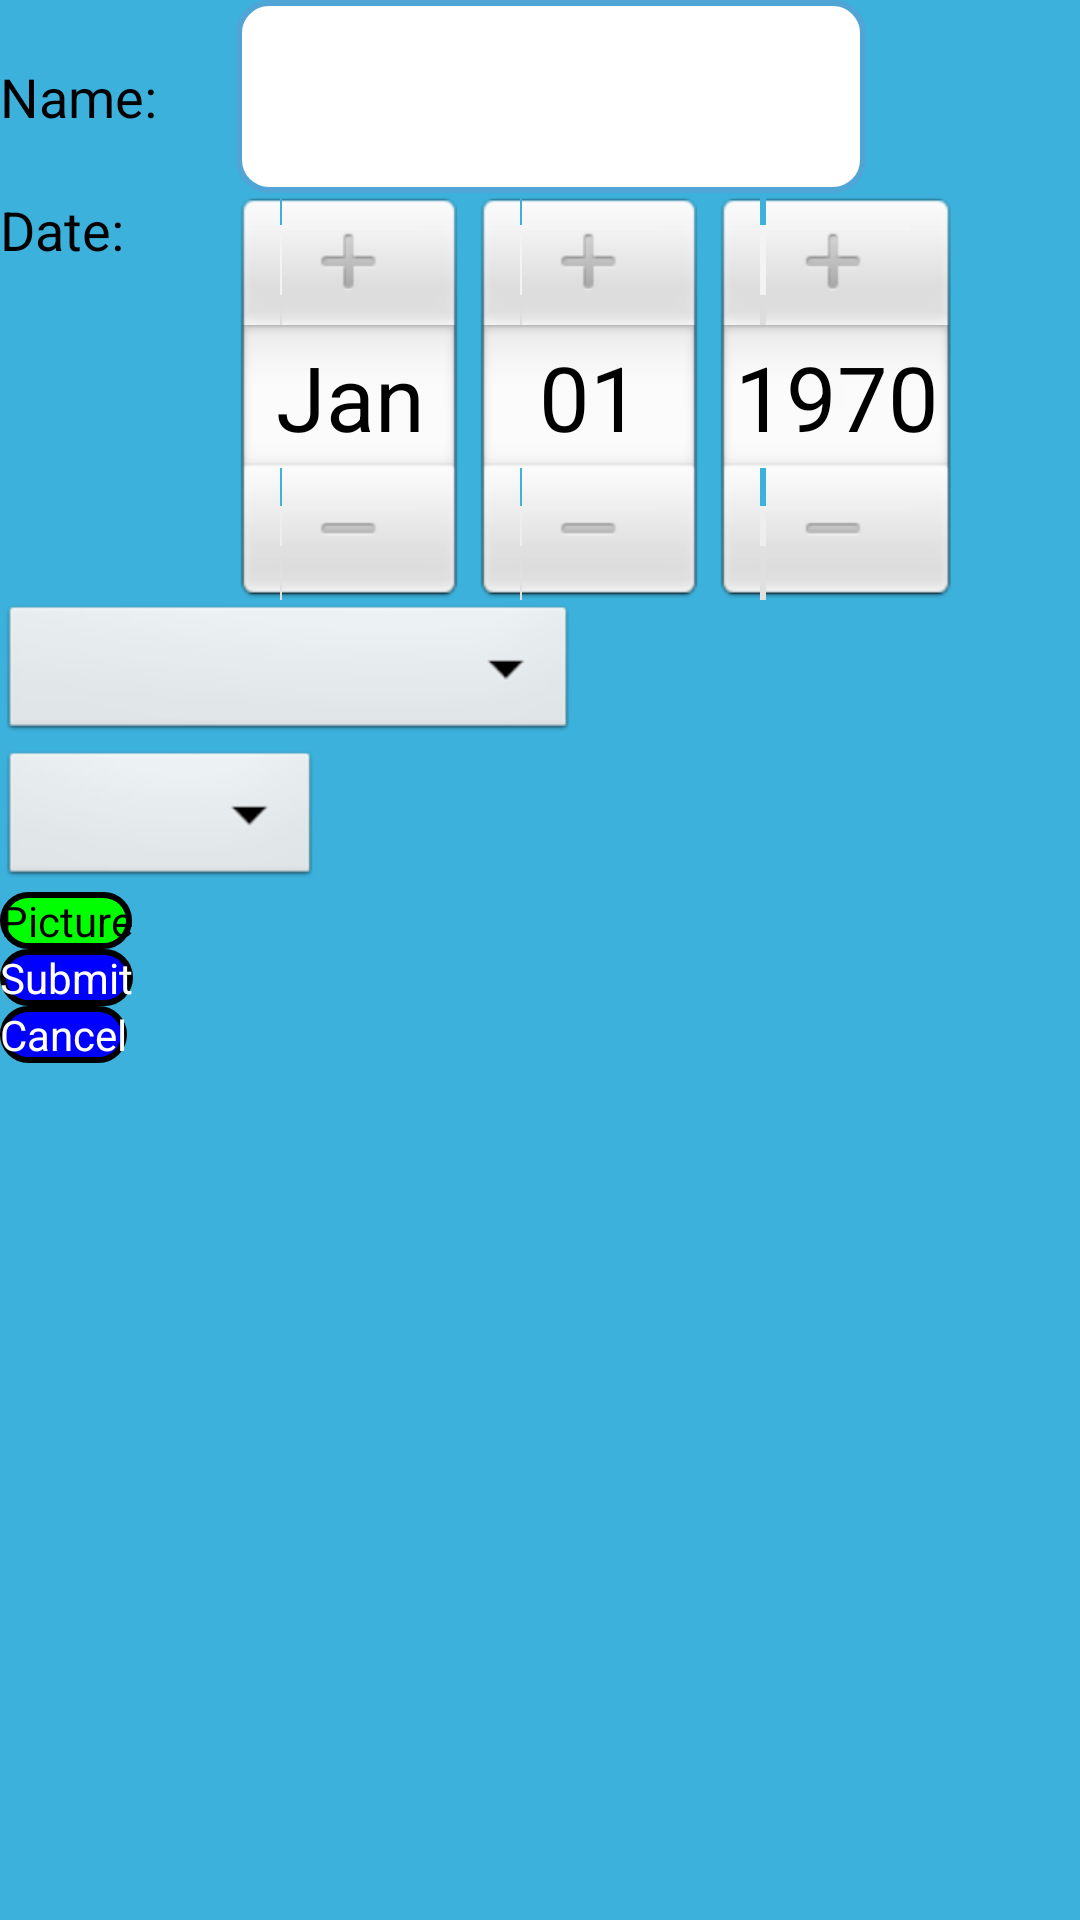

The Android layout XML behind this screen, and the referenced resources:
<!-- AndroidManifest.xml: application theme AppTheme -->
<!-- res/layout/activity_add_item.xml -->
<RelativeLayout xmlns:android="http://schemas.android.com/apk/res/android"
    xmlns:tools="http://schemas.android.com/tools"
    android:layout_width="match_parent"
    android:layout_height="match_parent"
    android:background="#3CB1DC"
    tools:context=".AddItemActivity" >

    <TextView
        android:id="@+id/textView1"
        android:gravity="center_vertical"
        android:layout_width="wrap_content"
        android:layout_height="wrap_content"
        android:layout_alignBottom="@+id/nameOfItem"
        android:layout_alignParentLeft="true"
        android:layout_alignParentTop="true"
        android:text="Name: "
        android:textAppearance="?android:attr/textAppearanceMedium" >
    </TextView>
    
    <EditText
        android:id="@id/nameOfItem"
        android:layout_width="wrap_content"
        android:layout_height="wrap_content"
        android:layout_alignParentTop="true"
        android:layout_marginLeft="22dp"
        android:layout_toRightOf="@id/textView1"
        android:background="@drawable/textborder2"
        android:ems="10" >
    </EditText>
    <TextView
        android:id="@+id/textView2"
        android:layout_width="wrap_content"
        android:layout_height="wrap_content"
        android:layout_below="@id/textView1"
        android:gravity="center_vertical"
        android:text="Date:   "
        android:textAppearance="?android:attr/textAppearanceMedium" />
       
    <LinearLayout
        android:id="@+id/thingy"
 		android:orientation="horizontal"
        android:layout_width="wrap_content"
        android:layout_height="wrap_content"
        android:layout_toRightOf="@id/textView2"
        android:layout_below="@id/nameOfItem"
        android:layout_marginLeft="22dp"
        android:ems="10" >

    	<DatePicker 
    	    
        android:id="@+id/dateOfItem"
        android:layout_width="wrap_content" 
    	    android:layout_height="wrap_content"
    	    />"

    </LinearLayout>

    <Spinner
        android:id="@+id/spinner1"
        android:layout_width="wrap_content"
        android:layout_height="wrap_content"
        android:layout_alignParentLeft="true"
        android:layout_below="@+id/thingy" 
        android:prompt="@string/Category"
        android:entries="@array/categories"/>

    <Spinner
        android:id="@+id/spinner2"
        android:layout_width="wrap_content"
        android:layout_height="wrap_content"
        android:layout_alignParentLeft="true"
        android:layout_below="@+id/spinner1" 
        android:prompt="@string/Status"
        android:entries="@array/statuses"/>

    <Button
        android:id="@+id/cancel"
        android:layout_width="wrap_content"
        android:layout_height="wrap_content"
        android:layout_alignParentLeft="true"
        android:layout_below="@+id/submitItem"
        android:background="@drawable/roundbutton"
        android:text="Cancel"
        android:textColor="@color/white" />

    <Button
        android:id="@+id/pic"
        android:layout_width="wrap_content"
        android:layout_height="wrap_content"
        android:layout_alignParentLeft="true"
        android:layout_below="@+id/spinner2"
        android:text="Picture" 
        android:background="@drawable/roundbuttongreen"/>

    <Button
        android:id="@+id/submitItem"
        android:layout_width="wrap_content"
        android:layout_height="wrap_content"
        android:layout_alignParentLeft="true"
        android:layout_below="@id/pic"
        android:background="@drawable/roundbutton"
        android:text="Submit"
        android:textColor="@color/white" />

    <ImageView
        android:id="@+id/picView"
        android:layout_width="wrap_content"
        android:layout_height="wrap_content"
        android:layout_alignRight="@+id/thingy"
        android:layout_below="@+id/cancel"
        android:layout_marginRight="22dp"
        android:src="@drawable/scrollborder" />
            
</RelativeLayout>
<!-- resources referenced by this layout -->
<resources>
  <string-array name="categories">
          <item />
          <item>Phone</item>
          <item>Keys</item>
          <item>Jewellery</item>
          <item>Photo Album</item>
          <item>Clothing</item>
          <item>Handheld Console</item>
          <item>Other</item>
      </string-array>
  <string-array name="statuses">
          <item />
          <item>Lost</item>
          <item>Found</item>
      </string-array>
  <color name="white">#FFFFFF</color>
  <!-- drawable roundbutton (drawable-hdpi) -->
  <?xml version="1.0" encoding="utf-8"?>
  <shape xmlns:android="http://schemas.android.com/apk/res/android"
  android:shape="rectangle" android:padding="10dp">
  
   <solid android:color="#0000FF"/> 
   <stroke android:width="2dip"
          	android:color="@color/black"/>
      <corners
       android:bottomRightRadius="10dp"
       android:bottomLeftRadius="10dp"
    android:topLeftRadius="10dp"
    android:topRightRadius="10dp"/>
      
  </shape>
  <!-- drawable roundbuttongreen (drawable-hdpi) -->
  <?xml version="1.0" encoding="utf-8"?>
  <shape xmlns:android="http://schemas.android.com/apk/res/android"
  android:shape="rectangle" android:padding="10dp">
  
   <solid android:color="#00FF00"/> 
   <stroke android:width="2dip"
          	android:color="@color/black"/>
      <corners
       android:bottomRightRadius="10dp"
       android:bottomLeftRadius="10dp"
    android:topLeftRadius="10dp"
    android:topRightRadius="10dp"/>
      
  </shape>
  <!-- drawable scrollborder (drawable-hdpi) -->
  <shape xmlns:android="http://schemas.android.com/apk/res/android" android:shape="rectangle" >
     <solid android:color="#ffffff" />
     <stroke android:width="2dip" 
         	   android:color="#000000"/>
     <padding android:left="4dp"
         android:top="2dp"
         android:right="4dp"
         android:bottom="2dp"/>
     <corners android:bottomRightRadius="4dp"
       android:bottomLeftRadius="4dp"
    android:topLeftRadius="1dp"
    android:topRightRadius="4dp"/>
  </shape>
  <!-- drawable textborder2 (drawable-hdpi) -->
  <shape xmlns:android="http://schemas.android.com/apk/res/android" android:shape="rectangle" >
     <solid android:color="#ffffff" />
     <stroke android:width="2dip" 
         	   android:color="#4fa5d5"/>
     <padding android:left="20dp"
         android:top="20dp"
         android:right="20dp"
         android:bottom="20dp"/>
     <corners android:bottomRightRadius="10dp"
       android:bottomLeftRadius="10dp"
    android:topLeftRadius="10dp"
    android:topRightRadius="10dp"/>
     <size android:height="5dp"/>
  </shape>
  <string name="Category">Category</string>
  <string name="Status">Status</string>
  <style name="AppTheme" parent="AppBaseTheme">
          
      </style>
  <color name="black">#000000</color>
  <style name="AppBaseTheme" parent="android:Theme.Light">
          
      </style>
</resources>
